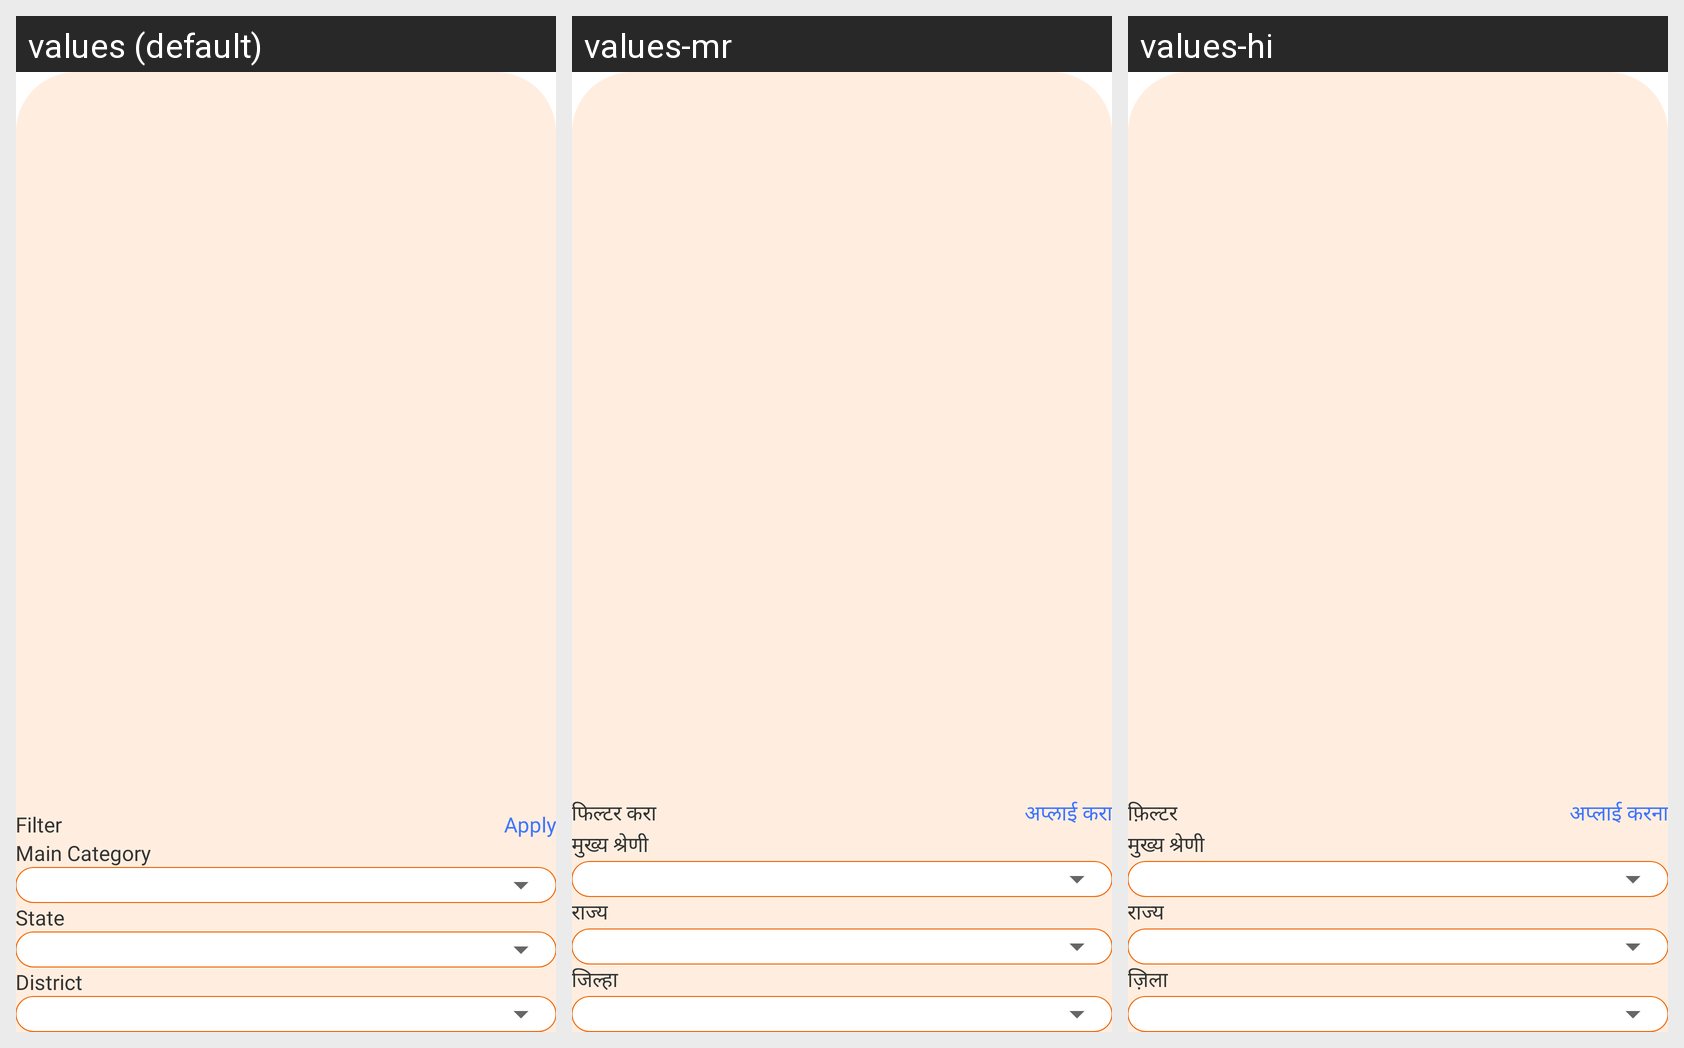

This grid shows one Android layout under several languages. Give, for every string resource on the screen, its name, the default text and each shown locale's text.
Android screen res/layout/bottom_sheet_job_filter.xml rendered under 3 locales, left to right: values (default), values-mr, values-hi. Device: Nexus 5 (rendered at 1080×1920; each locale shown at half size, 540×960, under a caption strip naming it); theme Theme.ShramKart.
Strings drawn on this screen, with the default value and each locale's value (text and hints the layout hard-codes, and strings that could not be matched under every locale, appear in the picture but are not listed):

filter
  values: Filter
  values-mr: फिल्टर करा
  values-hi: फ़िल्टर

apply
  values: Apply
  values-mr: अप्लाई करा
  values-hi: अप्लाई करना

main_category
  values: Main Category
  values-mr: मुख्य श्रेणी
  values-hi: मुख्य श्रेणी

state
  values: State
  values-mr: राज्य
  values-hi: राज्य

district
  values: District
  values-mr: जिल्हा
  values-hi: ज़िला
